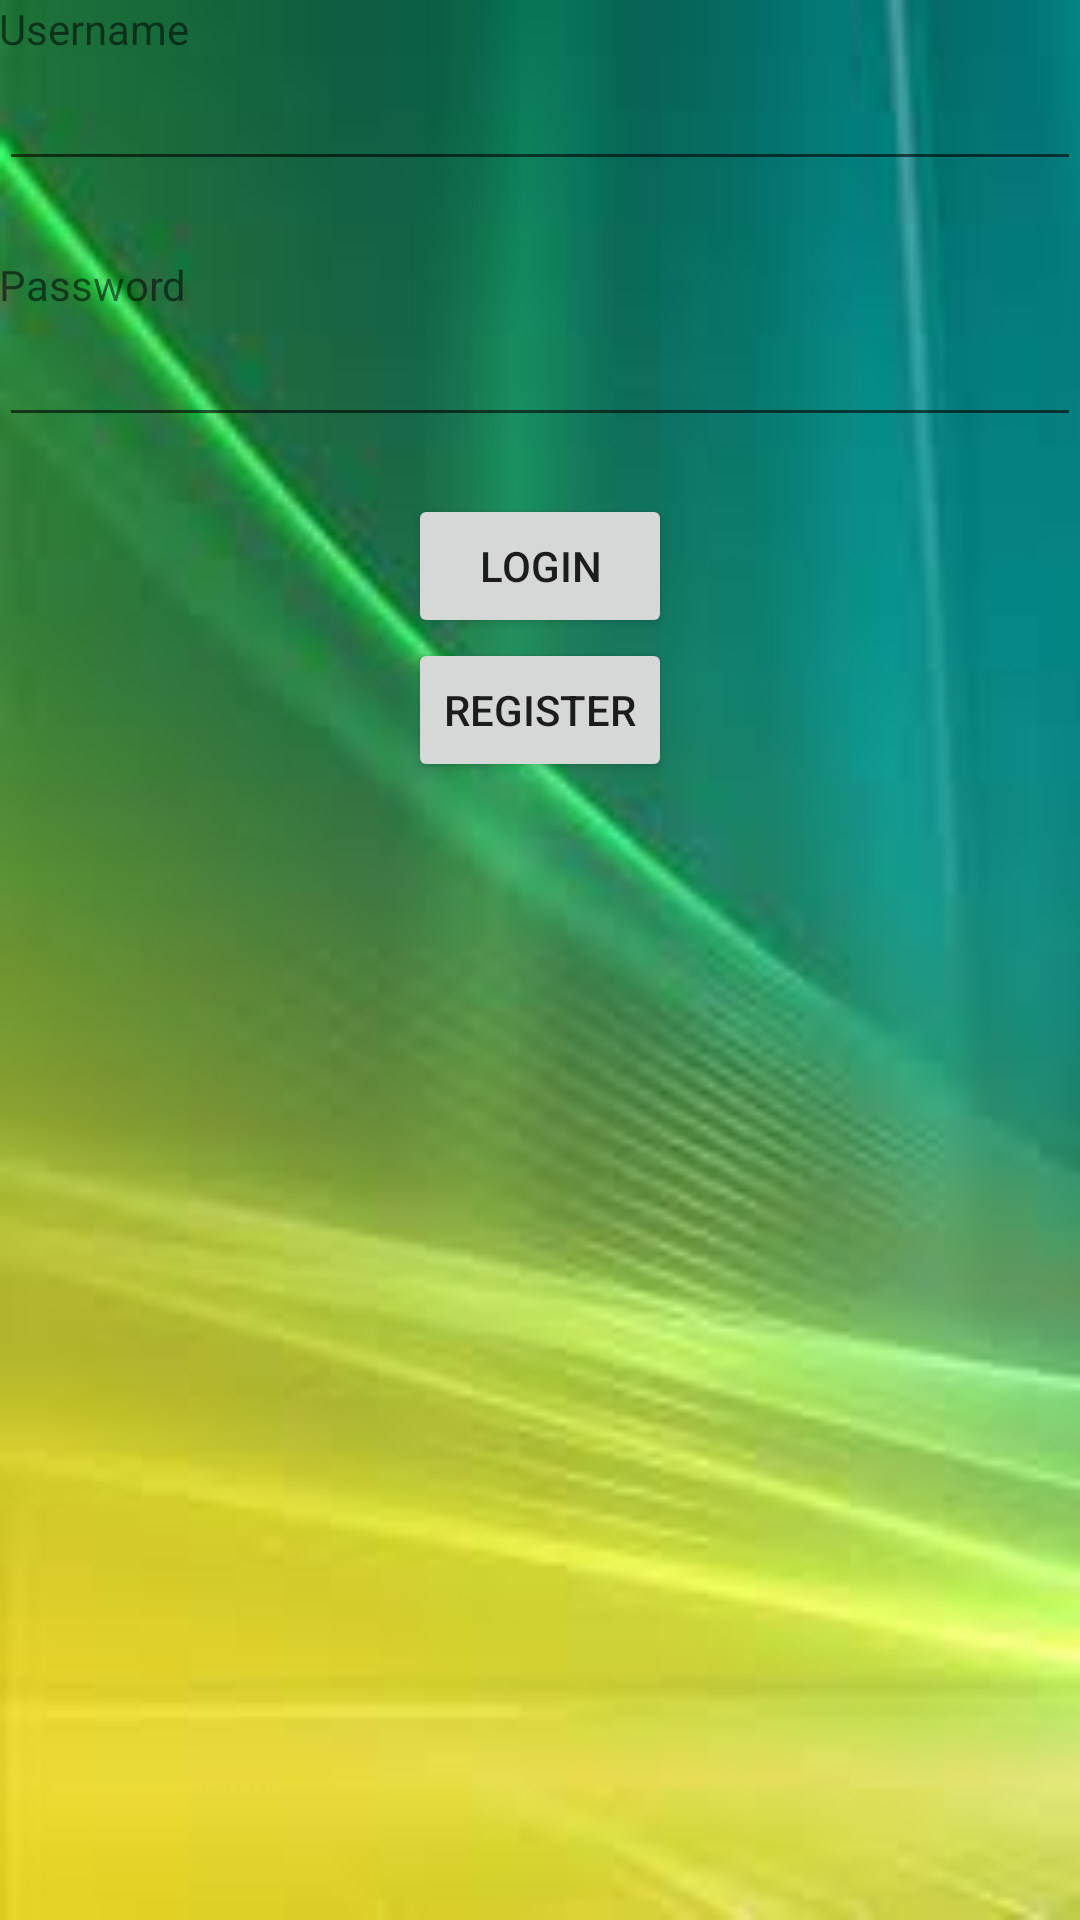

The Android layout XML behind this screen, and the referenced resources:
<!-- AndroidManifest.xml: application theme AppTheme -->
<!-- res/layout/activity_login2.xml -->
<RelativeLayout xmlns:android="http://schemas.android.com/apk/res/android"
    xmlns:tools="http://schemas.android.com/tools" android:layout_width="match_parent"
    android:layout_height="match_parent" android:paddingLeft="@dimen/activity_horizontal_margin"
    android:paddingRight="@dimen/activity_horizontal_margin"
    android:paddingTop="@dimen/activity_vertical_margin"
    android:paddingBottom="@dimen/activity_vertical_margin"
    android:background="@drawable/gradient_background1"
    tools:context="com.example.test.childlocationtracking.Login">

    <TextView
        android:layout_width="wrap_content"
        android:layout_height="wrap_content"
        android:text="Username"
        android:id="@+id/tvUsername"
        android:layout_alignParentTop="true"
        android:layout_alignParentLeft="true"
        android:layout_alignParentStart="true" />

    <TextView
        android:layout_width="wrap_content"
        android:layout_height="wrap_content"
        android:text="Password"
        android:id="@+id/tvPassword"
        android:layout_marginTop="25dp"
        android:layout_below="@+id/txtLoginUsername"
        android:layout_alignParentLeft="true"
        android:layout_alignParentStart="true" />

    <EditText
        android:layout_width="wrap_content"
        android:layout_height="wrap_content"
        android:inputType="textPassword"
        android:ems="10"
        android:id="@+id/txtLoginPassword"
        android:layout_below="@+id/tvPassword"
        android:layout_alignParentLeft="true"
        android:layout_alignParentStart="true"
        android:layout_alignParentRight="true"
        android:layout_alignParentEnd="true" />

    <EditText
        android:layout_width="wrap_content"
        android:layout_height="wrap_content"
        android:id="@+id/txtLoginUsername"
        android:layout_below="@+id/tvUsername"
        android:layout_alignLeft="@+id/tvPassword"
        android:layout_alignStart="@+id/tvPassword"
        android:layout_alignParentRight="true"
        android:layout_alignParentEnd="true" />

    <Button
        android:layout_width="wrap_content"
        android:layout_height="wrap_content"
        android:text="Login"
        android:id="@+id/btnLogin"
        android:onClick="Login"
        android:layout_marginTop="19dp"
        android:layout_below="@+id/txtLoginPassword"
        android:layout_centerHorizontal="true" />

    <Button
        android:layout_width="wrap_content"
        android:layout_height="wrap_content"
        android:text="Register"
        android:id="@+id/btnRegister"
        android:onClick="Register"
        android:layout_below="@+id/btnLogin"
        android:layout_alignLeft="@+id/btnLogin"
        android:layout_alignStart="@+id/btnLogin" />

</RelativeLayout>
<!-- resources referenced by this layout -->
<resources>
  <!-- drawable gradient_background1: jpg bitmap (drawable, 4104 bytes) -->
  <style name="AppTheme" parent="Theme.AppCompat.Light.DarkActionBar">
          
      </style>
</resources>
